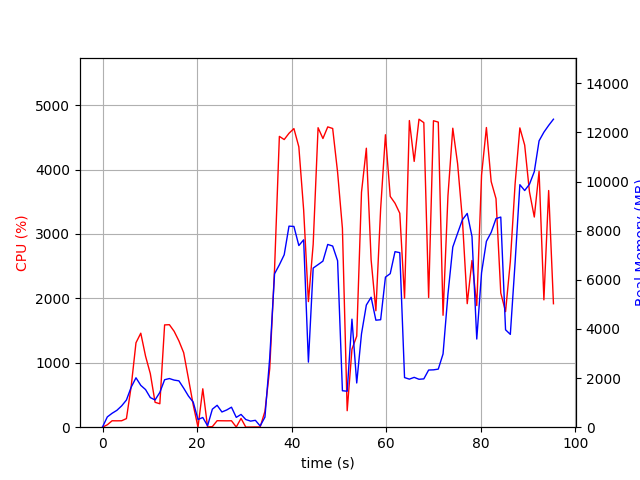

Data behind this chart, as committed beside it:
elapsed_time, nproc, cpu, mem_real, mem_virtual
4.124641418457031e-05, 1, 0.0, 12.26, 3189
1.009, 2, 37.7, 418.8, 1207
2.02, 2, 99.9, 566.8, 1325
3.031, 2, 99.0, 686.6, 1449
4.041, 2, 100.0, 868.6, 1669
5.051, 2, 133.5, 1106, 1985
6.062, 2, 636.5, 1632, 2501
7.072, 2, 1311, 2012, 2940
8.086, 2, 1460, 1703, 2695
9.095, 2, 1103, 1532, 2765
10.1, 2, 831.6, 1206, 2887
11.11, 2, 386.4, 1109, 2931
12.12, 2, 364.1, 1417, 3002
13.13, 2, 1588, 1933, 3208
14.13, 2, 1592, 1981, 3208
15.14, 2, 1489, 1918, 3208
16.15, 2, 1340, 1887, 3244
17.16, 2, 1157, 1590, 3284
18.17, 2, 753.8, 1268, 3300
19.18, 2, 345.2, 1020, 3316
20.19, 2, 1.0, 314.7, 1316
21.2, 2, 596.4, 394.8, 970.9
22.21, 2, 4.0, 57.71, 162.6
23.23, 4, 8.9, 733.8, 2344
24.24, 6, 100.9, 891.7, 3255
25.25, 3, 99.8, 619.7, 1924
26.26, 3, 98.9, 701.2, 2020
27.27, 3, 99.9, 814.3, 2132
28.28, 4, 3.0, 400.8, 1865
29.29, 4, 136.5, 519.4, 2001
30.3, 3, 1.0, 311.7, 1524
31.31, 3, 2.0, 247.7, 1470
32.33, 3, 3.0, 279.9, 1498
33.34, 1, 3.0, 50.16, 645.6
34.35, 1, 246.1, 410.3, 4249
35.36, 1, 908.5, 2825, 10229
36.38, 1, 2456, 6246, 14333
37.4, 1, 4516, 6612, 14333
38.42, 1, 4467, 7021, 20572
39.44, 1, 4564, 8186, 20572
40.48, 1, 4637, 8173, 20572
41.52, 1, 4353, 7396, 20620
42.53, 1, 3374, 7629, 20625
43.54, 1, 1950, 2650, 20683
44.55, 1, 2840, 6479, 20695
45.59, 1, 4650, 6619, 20707
46.61, 1, 4483, 6761, 20917
47.63, 1, 4663, 7441, 20917
48.67, 1, 4638, 7376, 20917
49.71, 1, 3959, 6777, 20917
50.73, 1, 3087, 1484, 20917
51.74, 1, 256.1, 1465, 20917
52.75, 1, 1211, 4399, 26101
53.76, 1, 1414, 1800, 23029
54.77, 1, 3648, 3803, 23443
55.79, 1, 4332, 4974, 24251
56.8, 1, 2598, 5290, 24251
57.81, 1, 1808, 4357, 26395
58.82, 1, 3393, 4375, 24347
59.83, 1, 4541, 6109, 24803
... 35 more rows
